Photos from the image-classification dataset "Spectrograms" in the GitHub repository Nsajid9/Orca-call-Classifier-Machine. Its 2 classes are: call, no call.

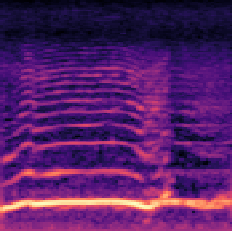
Label: no call

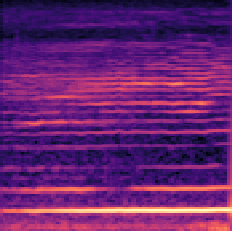
Label: call

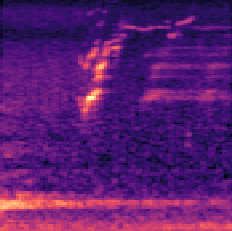
Label: call

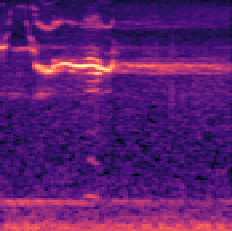
Label: no call

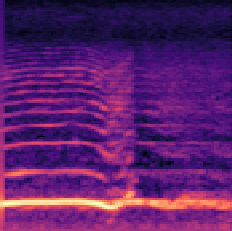
Label: no call

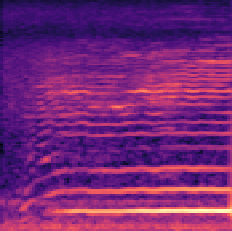
Label: call
